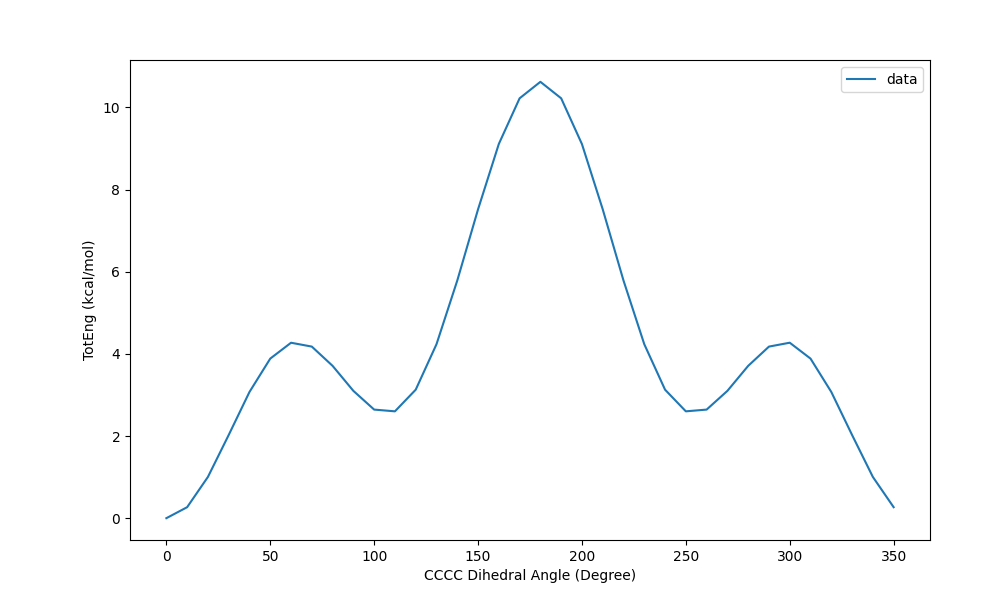

Source data for this figure (header and first rows):
CCCC Dihedral Angle (Degree), TotEng (kcal/mol), St Dev of TotEng (kcal/mol)
0, 0.002557, 
10, 0.2702, 
20, 1.007, 
30, 2.028, 
40, 3.075, 
50, 3.887, 
60, 4.273, 
70, 4.179, 
80, 3.71, 
90, 3.102, 
100, 2.646, 
110, 2.603, 
120, 3.13, 
130, 4.237, 
140, 5.787, 
150, 7.521, 
160, 9.112, 
170, 10.22, 
180, 10.62, 
190, 10.22, 
200, 9.108, 
210, 7.521, 
220, 5.787, 
230, 4.237, 
240, 3.13, 
250, 2.603, 
260, 2.646, 
270, 3.102, 
280, 3.71, 
290, 4.179, 
300, 4.274, 
310, 3.887, 
320, 3.075, 
330, 2.028, 
340, 1.007, 
350, 0.2702, 
